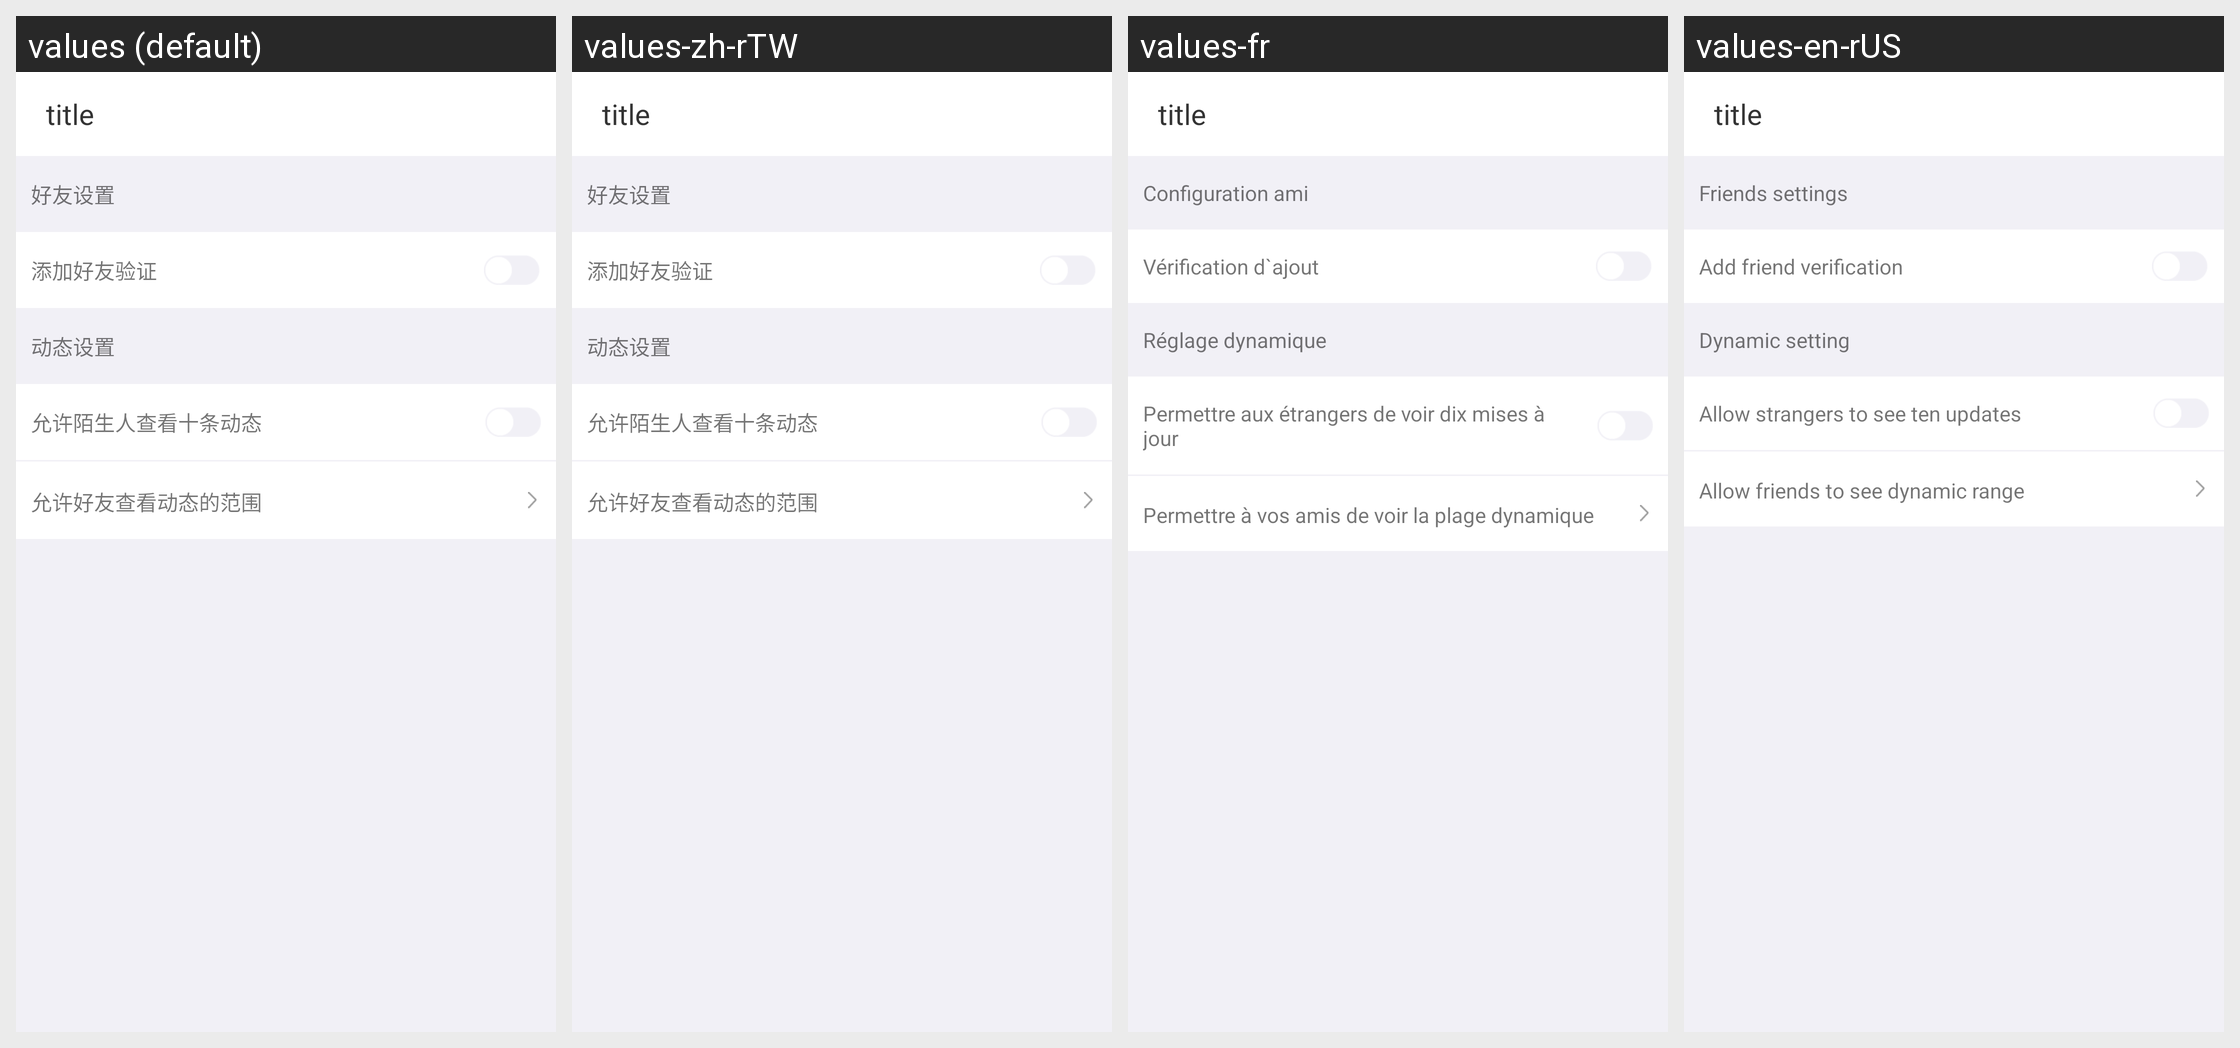

For this localized Android screen grid, give each drawn string resource with its value in every locale shown.
Android screen res/layout/activity_privacy.xml rendered under 4 locales, left to right: values (default), values-zh-rTW, values-fr, values-en-rUS. Device: Nexus 5 (rendered at 1080×1920; each locale shown at half size, 540×960, under a caption strip naming it); theme AppTheme.
Strings drawn on this screen, with the default value and each locale's value (text and hints the layout hard-codes, and strings that could not be matched under every locale, appear in the picture but are not listed):

friends_settings
  values: 好友设置
  values-zh-rTW: 好友设置
  values-fr: Configuration ami
  values-en-rUS: Friends settings

add_friend_check
  values: 添加好友验证
  values-zh-rTW: 添加好友验证
  values-fr: Vérification d`ajout
  values-en-rUS: Add friend verification

dynamic_settings
  values: 动态设置
  values-zh-rTW: 动态设置
  values-fr: Réglage dynamique
  values-en-rUS: Dynamic setting

allow_strangers_to_view_ten_updates
  values: 允许陌生人查看十条动态
  values-zh-rTW: 允许陌生人查看十条动态
  values-fr: Permettre aux étrangers de voir dix mises à jour
  values-en-rUS: Allow strangers to see ten updates

allow_friends_to_view_dynamic_ranges
  values: 允许好友查看动态的范围
  values-zh-rTW: 允许好友查看动态的范围
  values-fr: Permettre à vos amis de voir la plage dynamique
  values-en-rUS: Allow friends to see dynamic range
